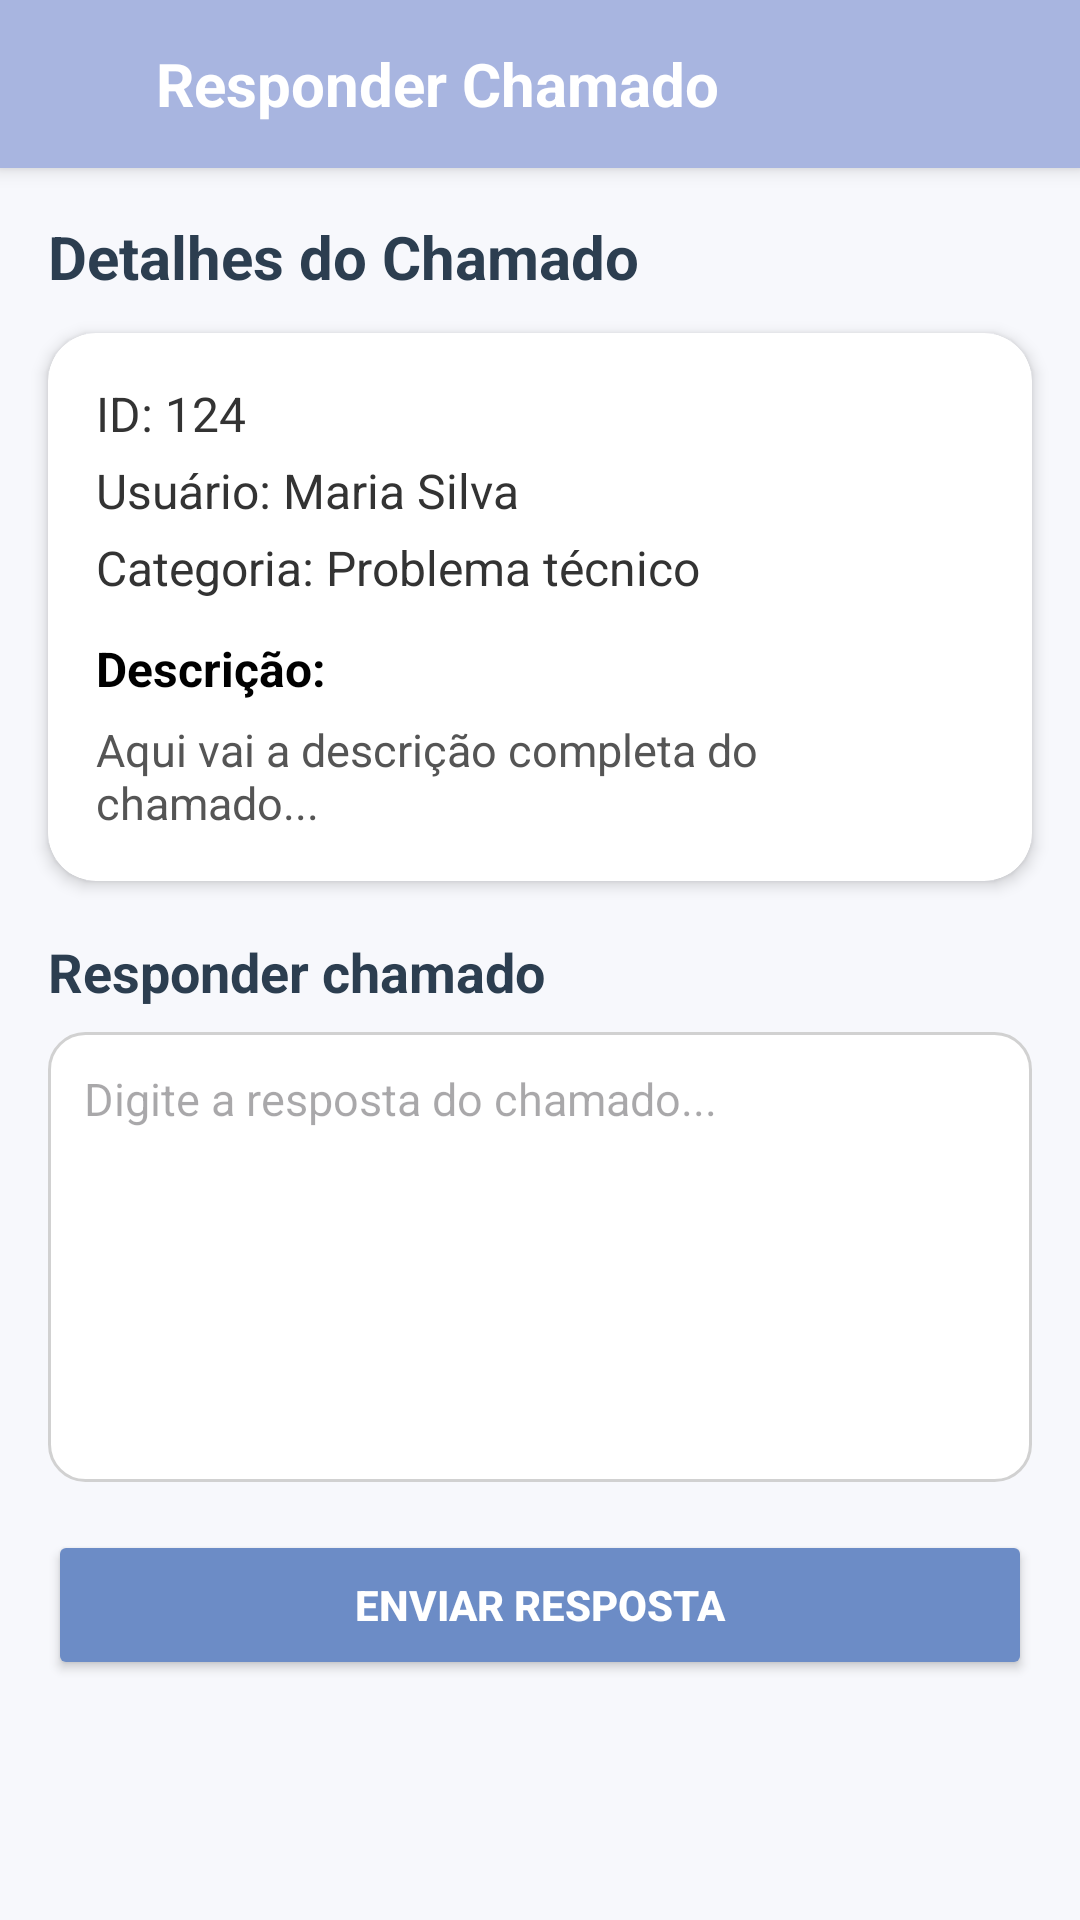

Reconstruct the res/layout file that produces this screen, plus the resources it refers to.
<!-- AndroidManifest.xml: application theme Theme.ProjetoSuporte -->
<!-- res/layout/activity_responder_chamado.xml -->
<?xml version="1.0" encoding="utf-8"?>
<androidx.constraintlayout.widget.ConstraintLayout
    xmlns:android="http://schemas.android.com/apk/res/android"
    xmlns:app="http://schemas.android.com/apk/res-auto"
    android:layout_width="match_parent"
    android:layout_height="match_parent"
    android:background="#F7F8FC">

    <LinearLayout
        android:id="@+id/header"
        android:layout_width="0dp"
        android:layout_height="56dp"
        android:background="#A8B5E0"
        android:gravity="center_vertical"
        android:paddingHorizontal="16dp"
        android:orientation="horizontal"
        android:elevation="4dp"
        app:layout_constraintTop_toTopOf="parent"
        app:layout_constraintStart_toStartOf="parent"
        app:layout_constraintEnd_toEndOf="parent">

        <ImageView
            android:id="@+id/btnVoltar"
            android:layout_width="24dp"
            android:layout_height="24dp"
            android:src="@drawable/ic_arrow_back"
            android:tint="#FFFFFF"
            android:contentDescription="Voltar" />

        <Space
            android:layout_width="12dp"
            android:layout_height="wrap_content" />

        <TextView
            android:id="@+id/tvHeaderTitulo"
            android:layout_width="wrap_content"
            android:layout_height="wrap_content"
            android:text="Responder Chamado"
            android:textColor="#FFFFFF"
            android:textStyle="bold"
            android:textSize="20sp" />
    </LinearLayout>


    <TextView
        android:id="@+id/tvTitulo"
        android:layout_width="0dp"
        android:layout_height="wrap_content"
        android:text="Detalhes do Chamado"
        android:textSize="20sp"
        android:textStyle="bold"
        android:textColor="#2C3E50"
        android:layout_marginTop="16dp"
        android:layout_marginHorizontal="16dp"
        app:layout_constraintTop_toBottomOf="@id/header"
        app:layout_constraintStart_toStartOf="parent"
        app:layout_constraintEnd_toEndOf="parent"/>

    <androidx.cardview.widget.CardView
        android:id="@+id/cardChamado"
        android:layout_width="0dp"
        android:layout_height="wrap_content"
        android:layout_marginTop="12dp"
        android:layout_marginHorizontal="16dp"
        app:cardCornerRadius="16dp"
        app:cardElevation="3dp"
        app:layout_constraintTop_toBottomOf="@id/tvTitulo"
        app:layout_constraintStart_toStartOf="parent"
        app:layout_constraintEnd_toEndOf="parent">

        <LinearLayout
            android:padding="16dp"
            android:orientation="vertical"
            android:layout_width="match_parent"
            android:layout_height="wrap_content">

            <TextView
                android:id="@+id/tvIdChamado"
                android:layout_width="wrap_content"
                android:layout_height="wrap_content"
                android:text="ID: 124"
                android:textSize="16sp"
                android:textColor="#333"/>

            <TextView
                android:id="@+id/tvNomeUsuario"
                android:layout_width="wrap_content"
                android:layout_height="wrap_content"
                android:text="Usuário: Maria Silva"
                android:textSize="16sp"
                android:textColor="#333"
                android:layout_marginTop="4dp"/>

            <TextView
                android:id="@+id/tvCategoria"
                android:layout_width="wrap_content"
                android:layout_height="wrap_content"
                android:text="Categoria: Problema técnico"
                android:textSize="16sp"
                android:textColor="#333"
                android:layout_marginTop="4dp"/>

            <TextView
                android:id="@+id/tvDescricaoTitulo"
                android:layout_width="wrap_content"
                android:layout_height="wrap_content"
                android:text="Descrição:"
                android:textStyle="bold"
                android:textSize="16sp"
                android:layout_marginTop="12dp"
                android:textColor="#000"/>

            <TextView
                android:id="@+id/tvDescricaoChamado"
                android:layout_width="match_parent"
                android:layout_height="wrap_content"
                android:text="Aqui vai a descrição completa do chamado..."
                android:textSize="15sp"
                android:textColor="#555"
                android:layout_marginTop="6dp"/>
        </LinearLayout>

    </androidx.cardview.widget.CardView>

    <TextView
        android:id="@+id/tvResponderTitulo"
        android:layout_width="wrap_content"
        android:layout_height="wrap_content"
        android:text="Responder chamado"
        android:textSize="18sp"
        android:textStyle="bold"
        android:textColor="#2C3E50"
        android:layout_marginTop="18dp"
        android:layout_marginStart="16dp"
        app:layout_constraintTop_toBottomOf="@id/cardChamado"
        app:layout_constraintStart_toStartOf="parent"/>

    <EditText
        android:id="@+id/edtResposta"
        android:layout_width="0dp"
        android:layout_height="150dp"
        android:hint="Digite a resposta do chamado..."
        android:gravity="top"
        android:padding="12dp"
        android:layout_marginTop="8dp"
        android:layout_marginHorizontal="16dp"
        android:background="@drawable/edittext_bg"
        android:textColor="#333"
        android:textSize="15sp"
        android:inputType="textMultiLine"
        app:layout_constraintTop_toBottomOf="@id/tvResponderTitulo"
        app:layout_constraintStart_toStartOf="parent"
        app:layout_constraintEnd_toEndOf="parent"/>

    <Button
        android:id="@+id/btnEnviarResposta"
        android:layout_width="0dp"
        android:layout_height="50dp"
        android:text="Enviar resposta"
        android:textStyle="bold"
        android:backgroundTint="#6C8CC6"
        android:textColor="#FFF"
        android:layout_marginTop="16dp"
        android:layout_marginHorizontal="16dp"
        app:layout_constraintTop_toBottomOf="@id/edtResposta"
        app:layout_constraintStart_toStartOf="parent"
        app:layout_constraintEnd_toEndOf="parent"/>

</androidx.constraintlayout.widget.ConstraintLayout>
<!-- resources referenced by this layout -->
<resources>
  <!-- drawable edittext_bg (drawable) -->
  <?xml version="1.0" encoding="utf-8"?>
  <shape xmlns:android="http://schemas.android.com/apk/res/android">
      <solid android:color="#FFFFFF"/>
      <corners android:radius="12dp"/>
      <stroke android:width="1dp" android:color="#D1D1D1"/>
  </shape>
  <style name="Theme.ProjetoSuporte" parent="Base.Theme.ProjetoSuporte" />
  <style name="Base.Theme.ProjetoSuporte" parent="Theme.Material3.DayNight.NoActionBar">
          
          
      </style>
</resources>
